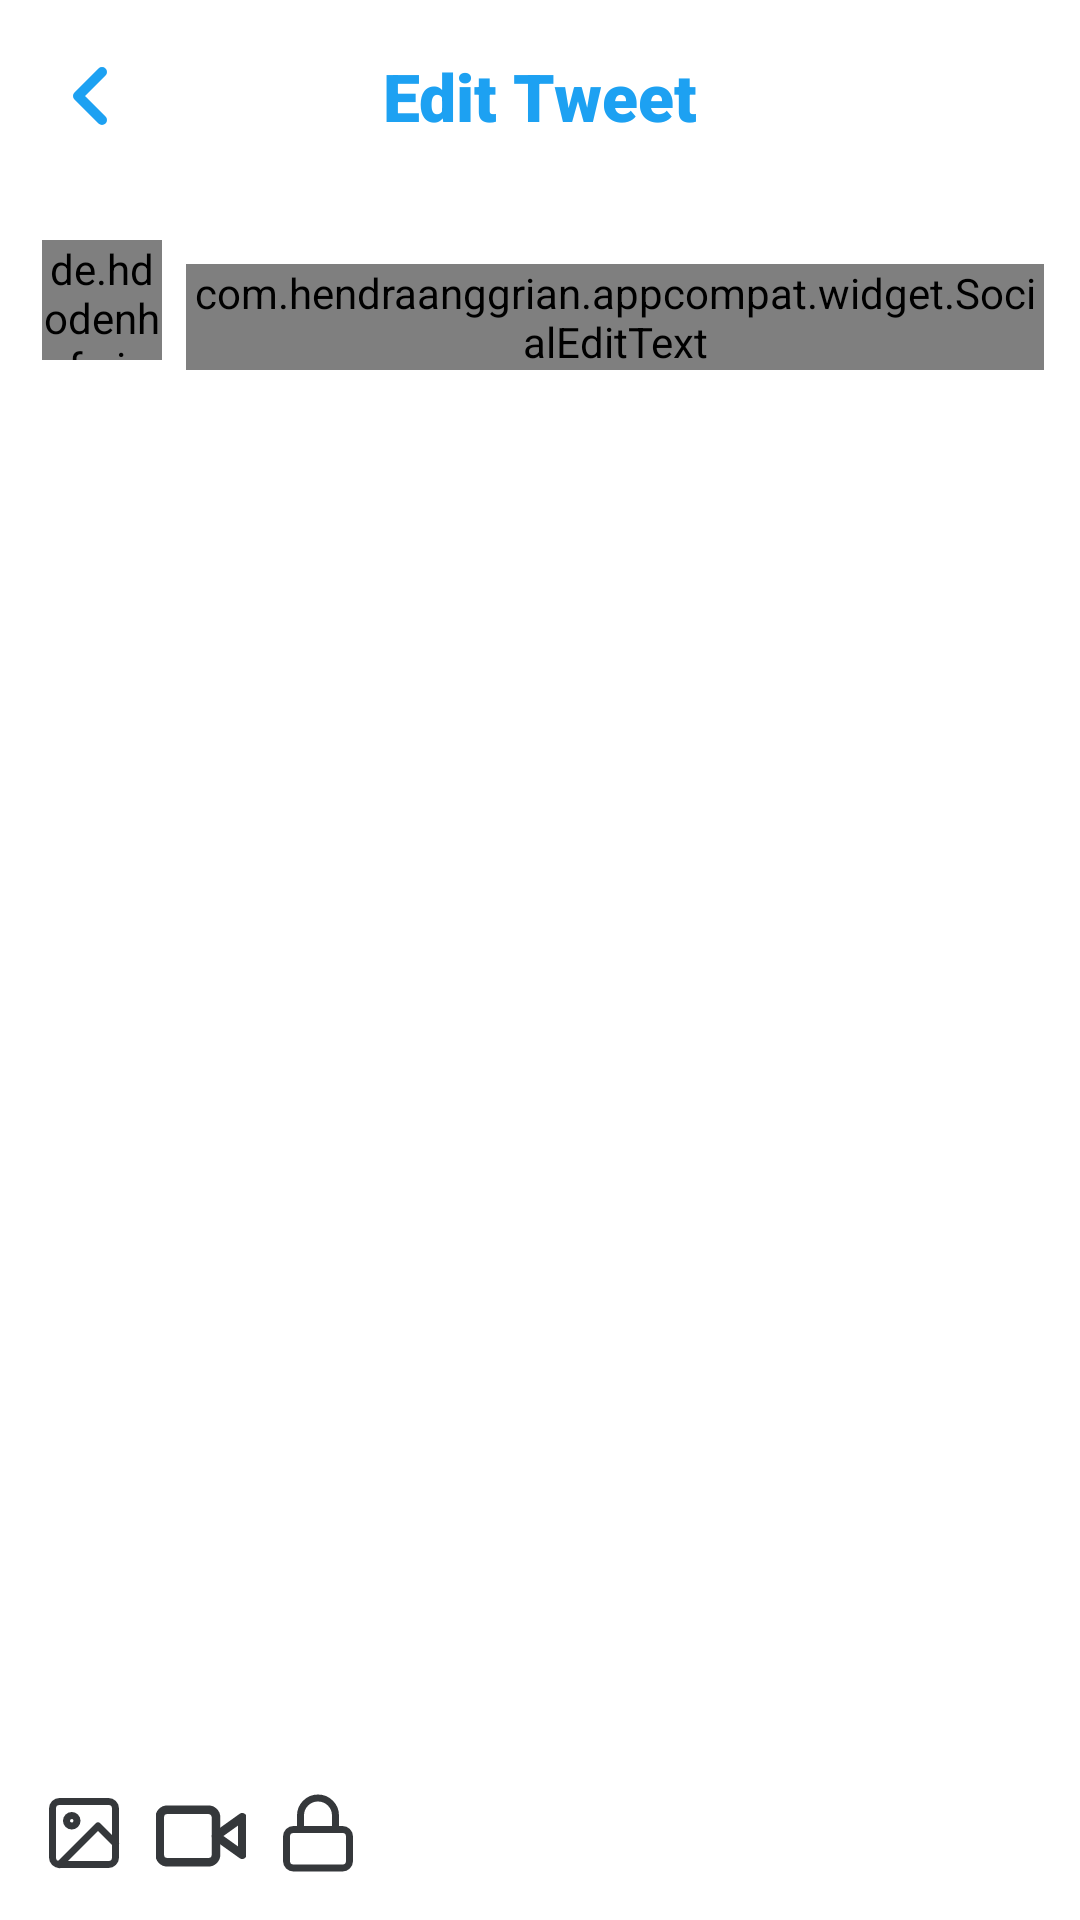

The Android layout XML behind this screen, and the referenced resources:
<!-- AndroidManifest.xml: application theme AppTheme -->
<!-- res/layout/activity_edit_post.xml -->
<?xml version="1.0" encoding="utf-8"?>
<androidx.constraintlayout.widget.ConstraintLayout xmlns:android="http://schemas.android.com/apk/res/android"
    xmlns:app="http://schemas.android.com/apk/res-auto"
    xmlns:tools="http://schemas.android.com/tools"
    android:layout_width="match_parent"
    android:layout_height="match_parent"
    android:background="#fff"
    tools:context=".activity.EditPostActivity"
    tools:ignore="Overdraw">

    <ProgressBar
        android:id="@+id/pb"
        style="?android:attr/progressBarStyleHorizontal"
        android:layout_width="0dp"
        android:layout_height="wrap_content"
        android:indeterminateOnly="true"
        android:visibility="gone"
        app:layout_constraintEnd_toEndOf="parent"
        app:layout_constraintStart_toStartOf="parent"
        app:layout_constraintTop_toTopOf="parent" />

    <ImageView
        android:id="@+id/imageView"
        android:layout_width="32dp"
        android:layout_height="32dp"
        android:layout_marginStart="14dp"
        android:layout_marginTop="16dp"
        android:src="@drawable/ic_back"
        app:layout_constraintStart_toStartOf="parent"
        app:layout_constraintTop_toTopOf="parent"
        app:tint="@color/colorPrimary"
        android:contentDescription="TODO"
        tools:ignore="ContentDescription,HardcodedText" />

    <TextView
        android:layout_width="wrap_content"
        android:layout_height="wrap_content"
        android:fontFamily="sans-serif-black"
        android:text="Edit Tweet"
        android:textColor="@color/colorPrimary"
        android:textSize="22sp"
        app:layout_constraintBottom_toBottomOf="@+id/imageView"
        app:layout_constraintEnd_toEndOf="parent"
        app:layout_constraintStart_toStartOf="parent"
        app:layout_constraintTop_toTopOf="@+id/imageView"
        tools:ignore="HardcodedText" />

    <Button
        android:id="@+id/button2"
        android:layout_width="100dp"
        android:layout_height="40dp"
        android:layout_marginEnd="8dp"
        android:layout_marginBottom="8dp"
        android:background="@drawable/post_btn_round"
        android:backgroundTint="@color/colorPrimary"
        android:fontFamily="sans-serif-black"
        android:stateListAnimator="@null"
        android:text="Update"
        android:textAllCaps="false"
        android:textColor="#fff"
        android:textSize="18sp"
        app:layout_constraintBottom_toBottomOf="parent"
        app:layout_constraintEnd_toEndOf="parent"
        tools:ignore="HardcodedText" />

    <LinearLayout
        android:id="@+id/linearLayout"
        android:layout_width="wrap_content"
        android:layout_height="wrap_content"
        android:layout_marginStart="14dp"
        android:orientation="horizontal"
        app:layout_constraintBottom_toBottomOf="@+id/button2"
        app:layout_constraintStart_toStartOf="parent"
        app:layout_constraintTop_toTopOf="@+id/button2">

        <ImageView
            android:id="@+id/uImage"
            android:layout_width="28dp"
            android:layout_height="28dp"
            android:src="@drawable/ic_image"
            app:tint="#35383B"
            android:contentDescription="TODO"
            tools:ignore="ContentDescription,HardcodedText" />

        <ImageView
            android:layout_width="30dp"
            android:id="@+id/uVideo"
            android:layout_height="30dp"
            android:layout_marginStart="10dp"
            android:src="@drawable/ic_video"
            app:tint="#35383B"
            android:contentDescription="TODO"
            tools:ignore="ContentDescription,HardcodedText" />

        <ImageView
            android:layout_width="28dp"
            android:layout_height="28dp"
            android:id="@+id/privacy"
            android:layout_marginStart="10dp"
            android:src="@drawable/ic_lock"
            app:tint="#35383B"
            android:contentDescription="TODO"
            tools:ignore="ContentDescription,HardcodedText" />

        <ImageView
            android:visibility="gone"
            android:id="@+id/delete"
            android:layout_width="28dp"
            android:layout_height="28dp"
            android:layout_marginStart="10dp"
            android:src="@drawable/ic_x_circle"
            app:tint="#35383B"
            android:contentDescription="TODO"
            tools:ignore="ContentDescription,HardcodedText" />

    </LinearLayout>

    <de.hdodenhof.circleimageview.CircleImageView
        android:id="@+id/circleImageView3"
        android:layout_width="40dp"
        android:layout_height="40dp"
        android:layout_marginStart="14dp"
        android:layout_marginTop="32dp"
        android:src="@drawable/avatar"
        app:layout_constraintStart_toStartOf="parent"
        app:layout_constraintTop_toBottomOf="@+id/imageView" />

    <ImageView
        android:layout_width="0dp"
        android:layout_height="200dp"
        android:layout_marginStart="16dp"
        android:layout_marginLeft="16dp"
        android:layout_marginEnd="16dp"
        android:layout_marginRight="16dp"
        android:visibility="gone"
        android:layout_marginBottom="32dp"
        android:id="@+id/image"
        app:layout_constraintBottom_toTopOf="@+id/linearLayout"
        app:layout_constraintEnd_toEndOf="parent"
        app:layout_constraintStart_toStartOf="parent"
        android:contentDescription="TODO"
        tools:ignore="ContentDescription,HardcodedText" />

    <VideoView
        android:layout_width="0dp"
        android:layout_height="200dp"
        android:layout_marginStart="16dp"
        android:id="@+id/video"
        android:visibility="gone"
        android:layout_marginLeft="16dp"
        android:layout_marginEnd="16dp"
        android:layout_marginRight="16dp"
        android:layout_marginBottom="32dp"
        app:layout_constraintBottom_toTopOf="@+id/linearLayout"
        app:layout_constraintEnd_toEndOf="parent"
        app:layout_constraintStart_toStartOf="parent" />

    <com.hendraanggrian.appcompat.widget.SocialEditText
        android:layout_width="0dp"
        android:layout_height="wrap_content"
        android:layout_marginStart="8dp"
        android:layout_marginTop="8dp"
        android:layout_marginEnd="12dp"
        android:background="@null"
        android:fontFamily="sans-serif-black"
        android:hint="What's happening"
        android:textColorHint="#657786"
        android:id="@+id/postText"
        android:textColor="#35383B"
        app:socialFlags="hashtag|mention"
        app:hashtagColor="@color/colorPrimary"
        app:mentionColor="@color/colorPrimary"
        app:layout_constraintEnd_toEndOf="parent"
        app:layout_constraintStart_toEndOf="@+id/circleImageView3"
        app:layout_constraintTop_toTopOf="@+id/circleImageView3"
        tools:ignore="HardcodedText" />

</androidx.constraintlayout.widget.ConstraintLayout>
<!-- resources referenced by this layout -->
<resources>
  <color name="colorPrimary">#1DA1F2</color>
  <!-- drawable ic_back (drawable) -->
  <vector android:height="32dp" android:viewportHeight="24"
      android:viewportWidth="24" android:width="32dp" xmlns:android="http://schemas.android.com/apk/res/android">
      <path android:fillColor="#00000000"
          android:pathData="M15,18l-6,-6l6,-6"
          android:strokeColor="#fff" android:strokeLineCap="round"
          android:strokeLineJoin="round" android:strokeWidth="2.5"/>
  </vector>
  <!-- drawable ic_lock (drawable) -->
  <vector xmlns:android="http://schemas.android.com/apk/res/android"
      android:width="32dp"
      android:height="32dp"
      android:viewportWidth="24"
      android:viewportHeight="24">
    <path
        android:pathData="M5,11L19,11A2,2 0,0 1,21 13L21,20A2,2 0,0 1,19 22L5,22A2,2 0,0 1,3 20L3,13A2,2 0,0 1,5 11z"
        android:strokeLineJoin="round"
        android:strokeWidth="2"
        android:fillColor="#00000000"
        android:strokeColor="#fff"
        android:strokeLineCap="round"/>
    <path
        android:pathData="M7,11V7a5,5 0,0 1,10 0v4"
        android:strokeLineJoin="round"
        android:strokeWidth="2"
        android:fillColor="#00000000"
        android:strokeColor="#fff"
        android:strokeLineCap="round"/>
  </vector>
  <!-- drawable ic_video (drawable) -->
  <vector xmlns:android="http://schemas.android.com/apk/res/android"
      android:width="32dp"
      android:height="32dp"
      android:viewportWidth="24"
      android:viewportHeight="24">
    <path
        android:pathData="M23,7l-7,5l7,5l0,-10z"
        android:strokeLineJoin="round"
        android:strokeWidth="2.3"
        android:fillColor="#00000000"
        android:strokeColor="#fff"
        android:strokeLineCap="round"/>
    <path
        android:pathData="M3,5L14,5A2,2 0,0 1,16 7L16,17A2,2 0,0 1,14 19L3,19A2,2 0,0 1,1 17L1,7A2,2 0,0 1,3 5z"
        android:strokeLineJoin="round"
        android:strokeWidth="2.3"
        android:fillColor="#00000000"
        android:strokeColor="#fff"
        android:strokeLineCap="round"/>
  </vector>
  <!-- drawable ic_x_circle (drawable) -->
  <vector xmlns:android="http://schemas.android.com/apk/res/android"
      android:width="32dp"
      android:height="32dp"
      android:viewportWidth="24"
      android:viewportHeight="24">
    <path
        android:pathData="M12,12m-10,0a10,10 0,1 1,20 0a10,10 0,1 1,-20 0"
        android:strokeLineJoin="round"
        android:strokeWidth="2"
        android:fillColor="#00000000"
        android:strokeColor="#fff"
        android:strokeLineCap="round"/>
    <path
        android:pathData="M15,9L9,15"
        android:strokeLineJoin="round"
        android:strokeWidth="2"
        android:fillColor="#00000000"
        android:strokeColor="#fff"
        android:strokeLineCap="round"/>
    <path
        android:pathData="M9,9L15,15"
        android:strokeLineJoin="round"
        android:strokeWidth="2"
        android:fillColor="#00000000"
        android:strokeColor="#fff"
        android:strokeLineCap="round"/>
  </vector>
  <style name="AppTheme" parent="Theme.AppCompat.Light.NoActionBar">
          
          <item name="colorPrimary">@color/colorPrimary</item>
          <item name="colorPrimaryDark">@color/colorPrimaryDark</item>
          <item name="colorAccent">@color/colorAccent</item>
      </style>
  
      //Progress Bar
  <color name="colorPrimaryDark">#1DA1F2</color>
  <color name="colorAccent">#005488</color>
</resources>
